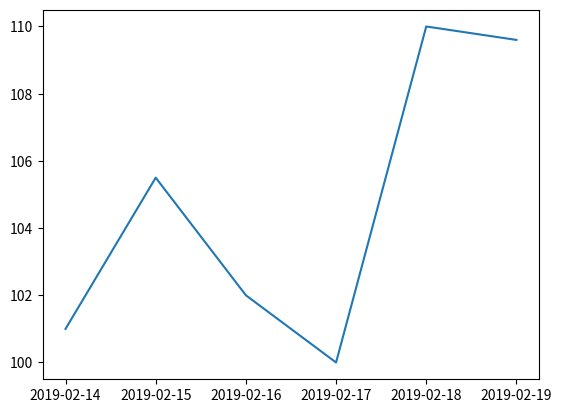

Write the Python code that produced this figure.
import pandas as pd
import numpy as np
import matplotlib.pyplot as plt
import datetime

dates = pd.date_range('20190214', periods=6)
numbers = np.matrix([[101, 103], [105.5, 75], [102, 80.3], [100, 85], [110, 98], [109.6, 125.7]])
df = pd.DataFrame(numbers, index=dates, columns=['A', 'B'])

print(df)

print("\n# 1.")
print(df.loc['2019-02-18'])

print("\n# 2.")
print(df.loc[datetime.datetime(2019, 2, 18)])

print("\n# 3.")
print(df.tail(2).iloc[0])

print("\n# 4.")
print(df.head(2)['B'])

print("\n# 5.")
df = df.sort_values(by=['B'], ascending=False)
print(df)

print("\n# 6.")
print(df.max()['A'])

print("\n# 7.")
max_value = df.max()['A']
df.loc[df.idxmax(0)['A']]['A'] = max_value * 2
print(df)

print("\n# 8.")
print(df[df.A > 105])

print("\n# 9.")
plt.plot(df.sort_index()['A'])
plt.show()

print("\n# 10.")
df = df[df.B <= df.A]
print(df)
